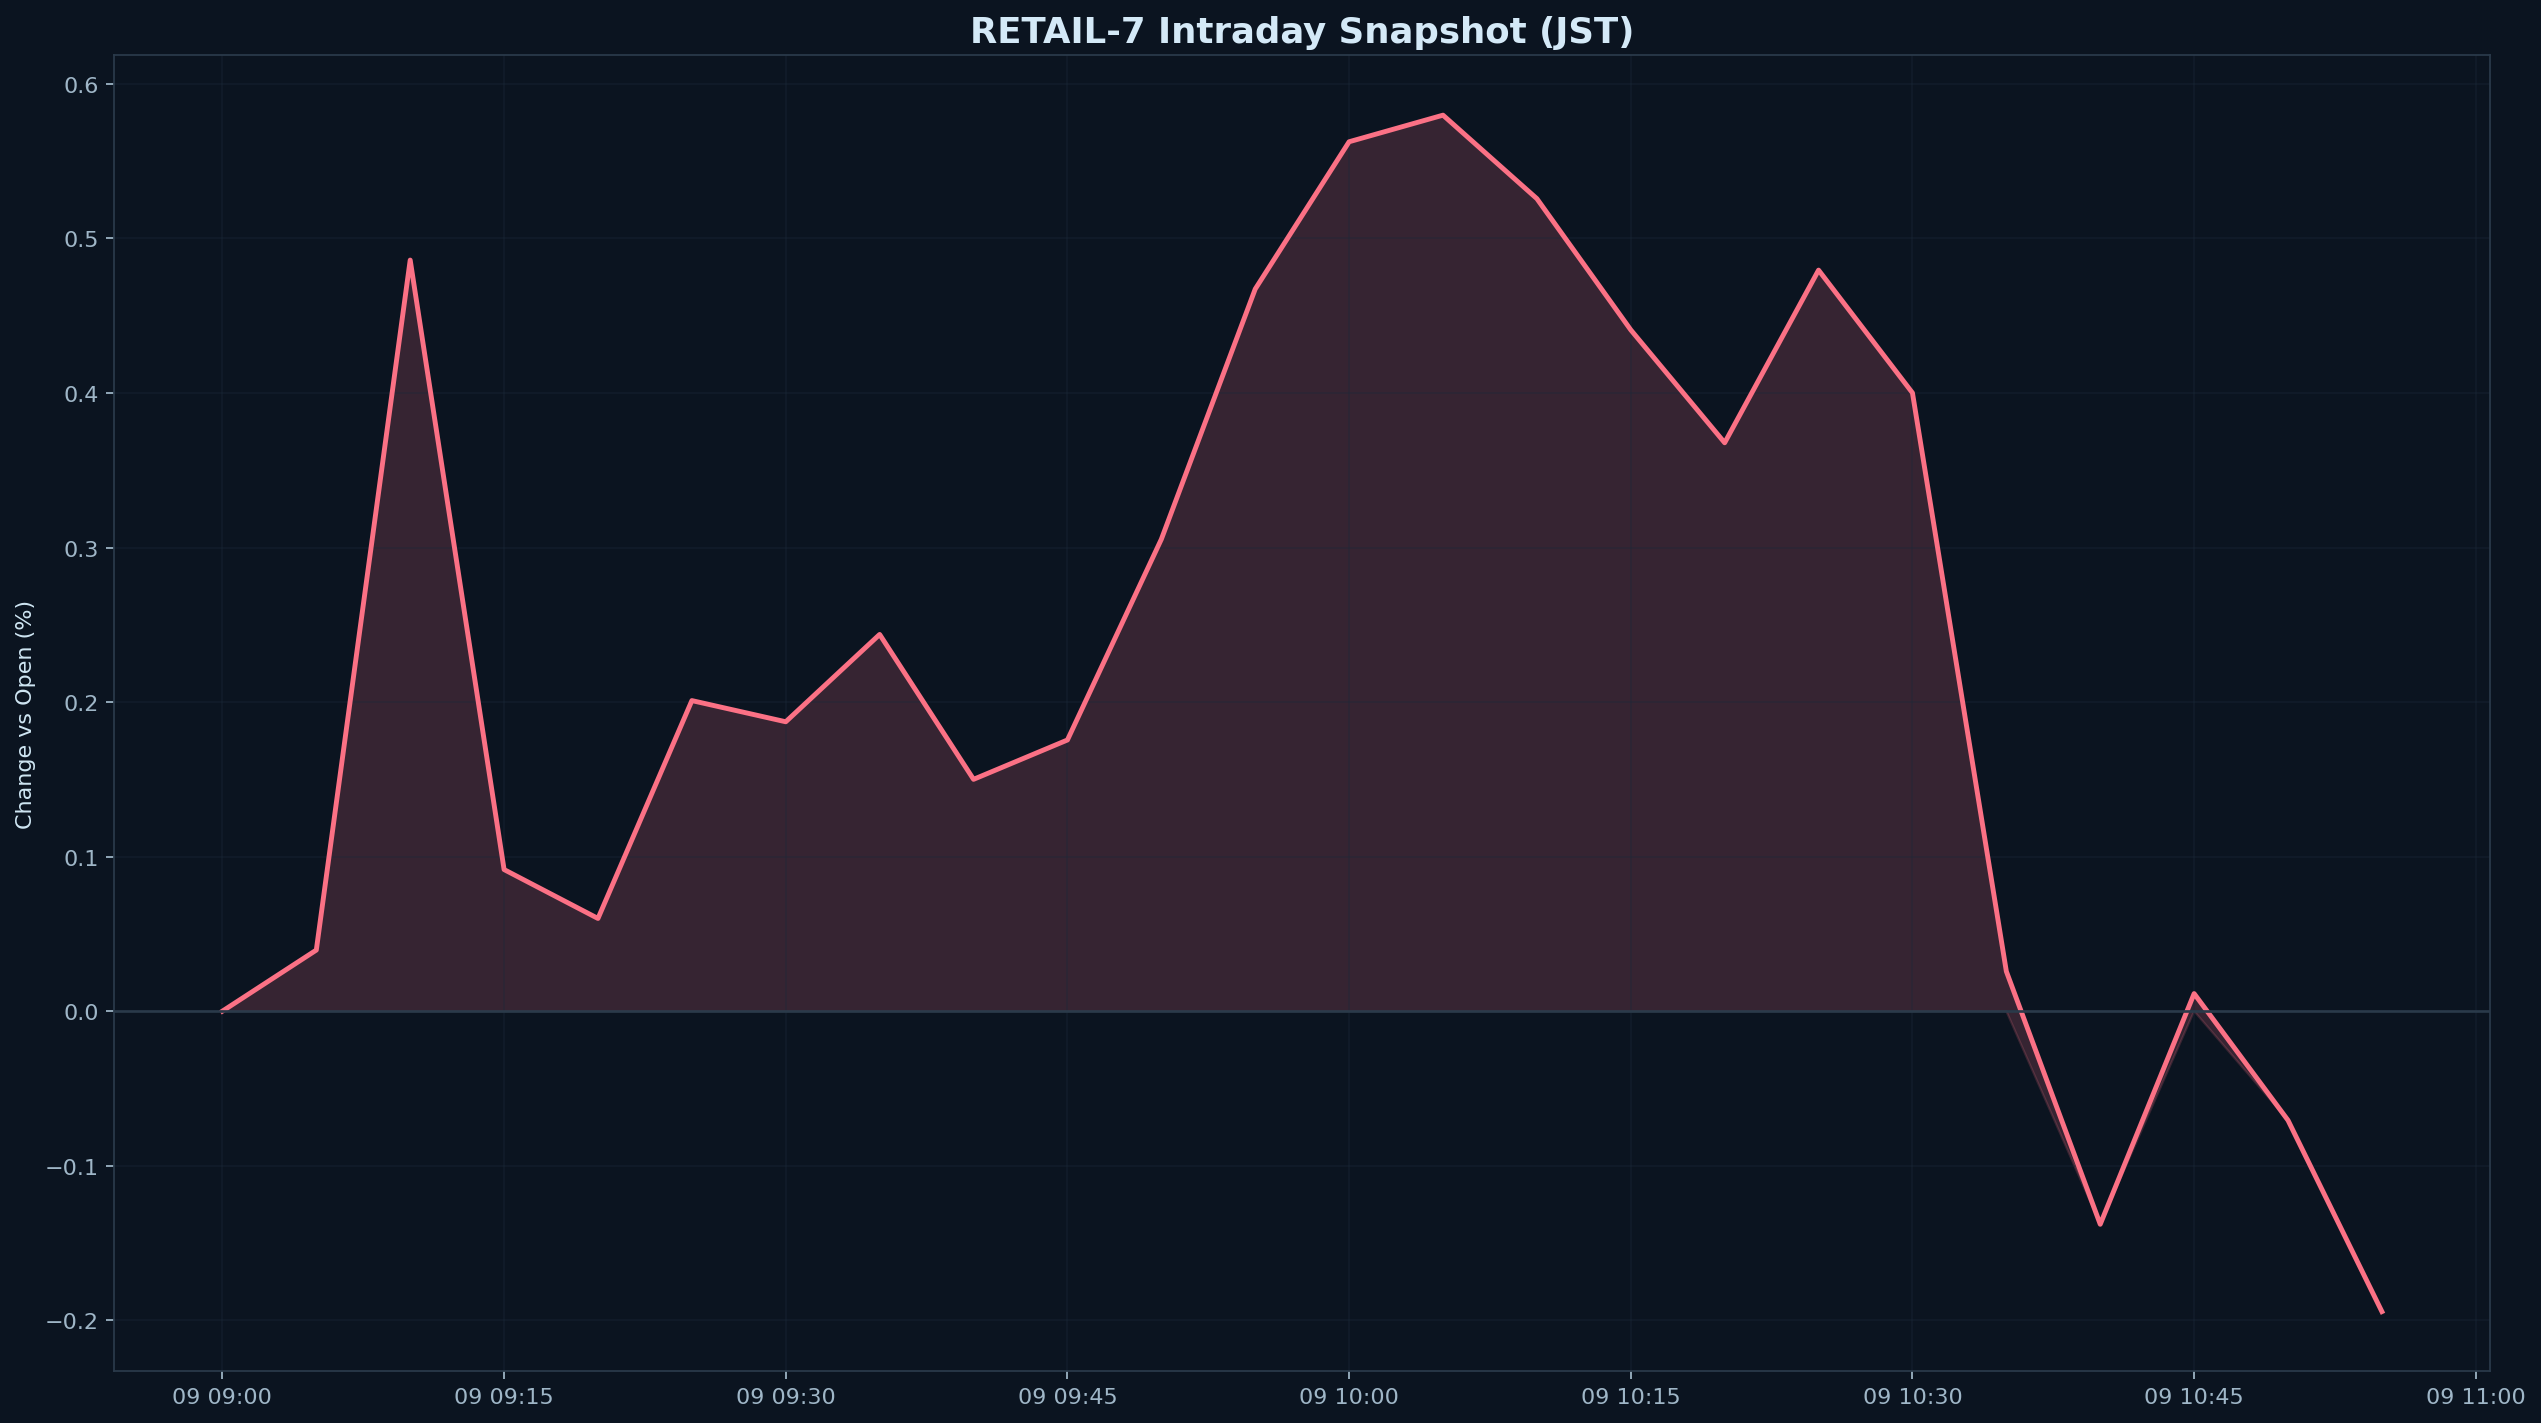

Data behind this chart, as committed beside it:
datetime_jst, pct
2026-02-09 09:00:00+09:00, 0.000000
2026-02-09 09:05:00+09:00, 0.03952
2026-02-09 09:10:00+09:00, 0.486
2026-02-09 09:15:00+09:00, 0.09162
2026-02-09 09:20:00+09:00, 0.05997
2026-02-09 09:25:00+09:00, 0.201
2026-02-09 09:30:00+09:00, 0.1872
2026-02-09 09:35:00+09:00, 0.2438
2026-02-09 09:40:00+09:00, 0.15
2026-02-09 09:45:00+09:00, 0.1755
2026-02-09 09:50:00+09:00, 0.3054
2026-02-09 09:55:00+09:00, 0.4673
2026-02-09 10:00:00+09:00, 0.5626
2026-02-09 10:05:00+09:00, 0.5798
2026-02-09 10:10:00+09:00, 0.5257
2026-02-09 10:15:00+09:00, 0.4408
2026-02-09 10:20:00+09:00, 0.3678
2026-02-09 10:25:00+09:00, 0.4795
2026-02-09 10:30:00+09:00, 0.4001
2026-02-09 10:35:00+09:00, 0.02573
2026-02-09 10:40:00+09:00, -0.1379
2026-02-09 10:45:00+09:00, 0.01136
2026-02-09 10:50:00+09:00, -0.07065
2026-02-09 10:55:00+09:00, -0.1944
